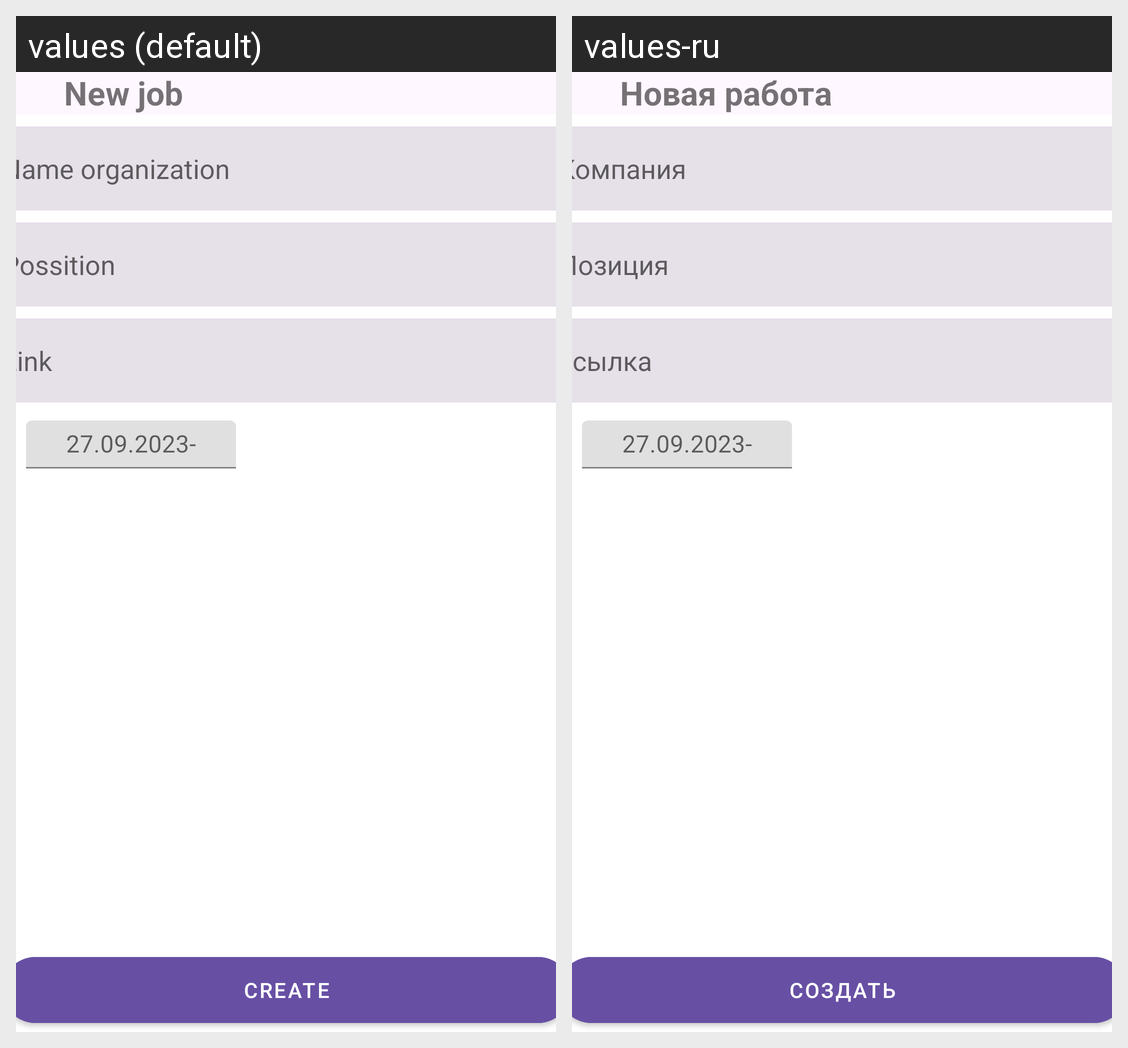

This grid shows one Android layout under two languages. Give, for every string resource on the screen, its name, the default text and each shown locale's text.
Android screen res/layout/fragment_new_job.xml rendered under 2 locales, left to right: values (default), values-ru. Device: Nexus 5 (rendered at 1080×1920; each locale shown at half size, 540×960, under a caption strip naming it); theme AppTheme.
Strings drawn on this screen, with the default value and each locale's value (text and hints the layout hard-codes, and strings that could not be matched under every locale, appear in the picture but are not listed):

new_job
  values: New job
  values-ru: Новая работа

name_company
  values: Name organization
  values-ru: Компания

possition
  values: Possition
  values-ru: Позиция

link
  values: Link
  values-ru: ссылка

Create
  values: Create
  values-ru: Создать
